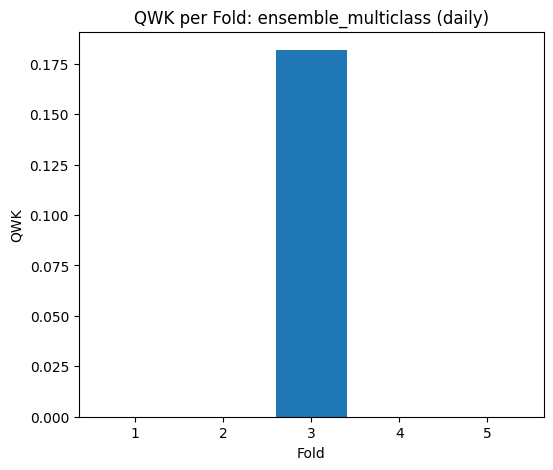

The table this chart was drawn from, first rows:
Fold, QWK
1, 0.0
2, 0.0
3, 0.1818
4, 0.0
5, 0.0
